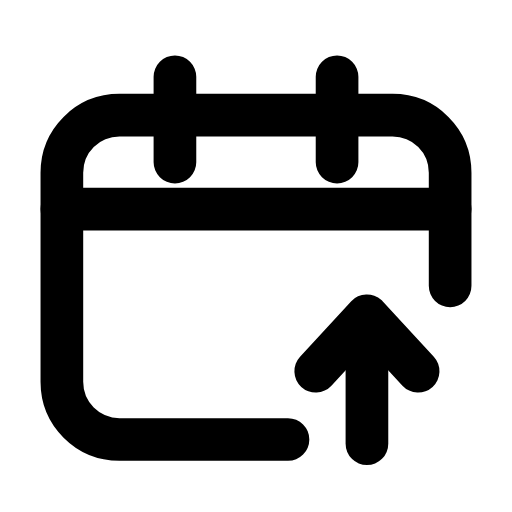
t = 0.00 s
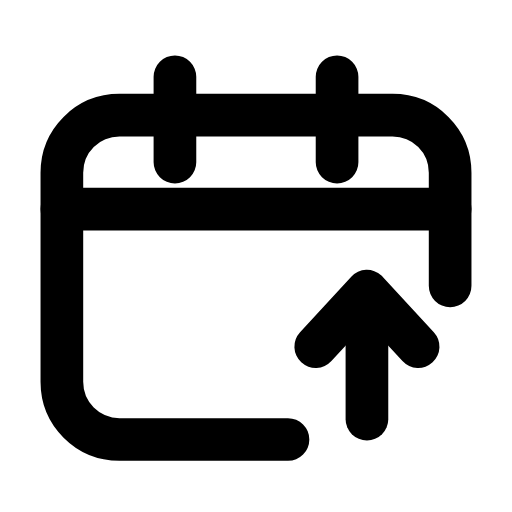
t = 0.23 s
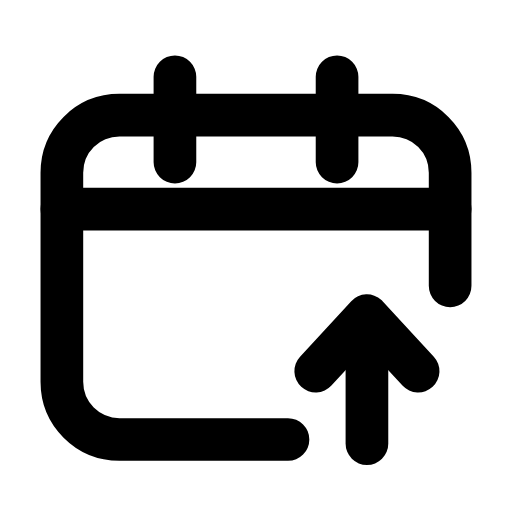
t = 0.47 s
t = 0.68 s: frame unchanged from t = 0.00 s, image omitted
t = 0.92 s: frame unchanged from t = 0.00 s, image omitted
t = 1.17 s: frame unchanged from t = 0.00 s, image omitted

The animated SVG that drew these frames (rendered in a browser with its animation timeline set to each time). Animation: 1 SMIL element (animateTransform=1); one cycle of 1.40 s, repeats indefinitely.

<svg xmlns="http://www.w3.org/2000/svg" width="24" height="24" viewBox="0 0 24 24" fill="none"><path stroke="currentColor" stroke-width="2" stroke-linecap="round" stroke-linejoin="round" fill="none" d="M21.1 13.4L21.1 8.1C21.1 6.6 19.9 5.4 18.4 5.4L5.6 5.4C4.1 5.4 2.9 6.6 2.9 8.1L2.9 17.9C2.9 19.4 4.1 20.6 5.6 20.6L13.5 20.6"></path><path stroke="currentColor" stroke-width="2" stroke-linecap="round" stroke-linejoin="round" fill="none" d="M8.2 3.6L8.2 7.6M15.8 3.6L15.8 7.6"></path><line stroke="currentColor" stroke-width="2" stroke-linecap="round" stroke-linejoin="round" fill="none" x1="2.9" y1="9.8" x2="21.1" y2="9.8"></line><g><animateTransform attributeName="transform" type="translate" values="0 0;0 0;0 -1.4;0 0;0 0;0 0;0 0;0 -1.4;0 0;0 0;0 0" keyTimes="0;0.135;0.2475;0.36;0.45;0.6;0.66;0.735;0.81;0.9;1" dur="1.4s" repeatCount="indefinite" calcMode="spline" keySplines="0.16 1 0.3 1;0.16 1 0.3 1;0.16 1 0.3 1;0.16 1 0.3 1;0.16 1 0.3 1;0.16 1 0.3 1;0.16 1 0.3 1;0.16 1 0.3 1;0.16 1 0.3 1;0.16 1 0.3 1"/><line stroke="currentColor" stroke-width="2" stroke-linecap="round" stroke-linejoin="round" fill="none" x1="17.2" y1="20.8" x2="17.2" y2="15"></line><path stroke="currentColor" stroke-width="2" stroke-linecap="round" stroke-linejoin="round" fill="none" d="M14.8 17.4L17.2 14.8L19.6 17.4"></path></g></svg>
